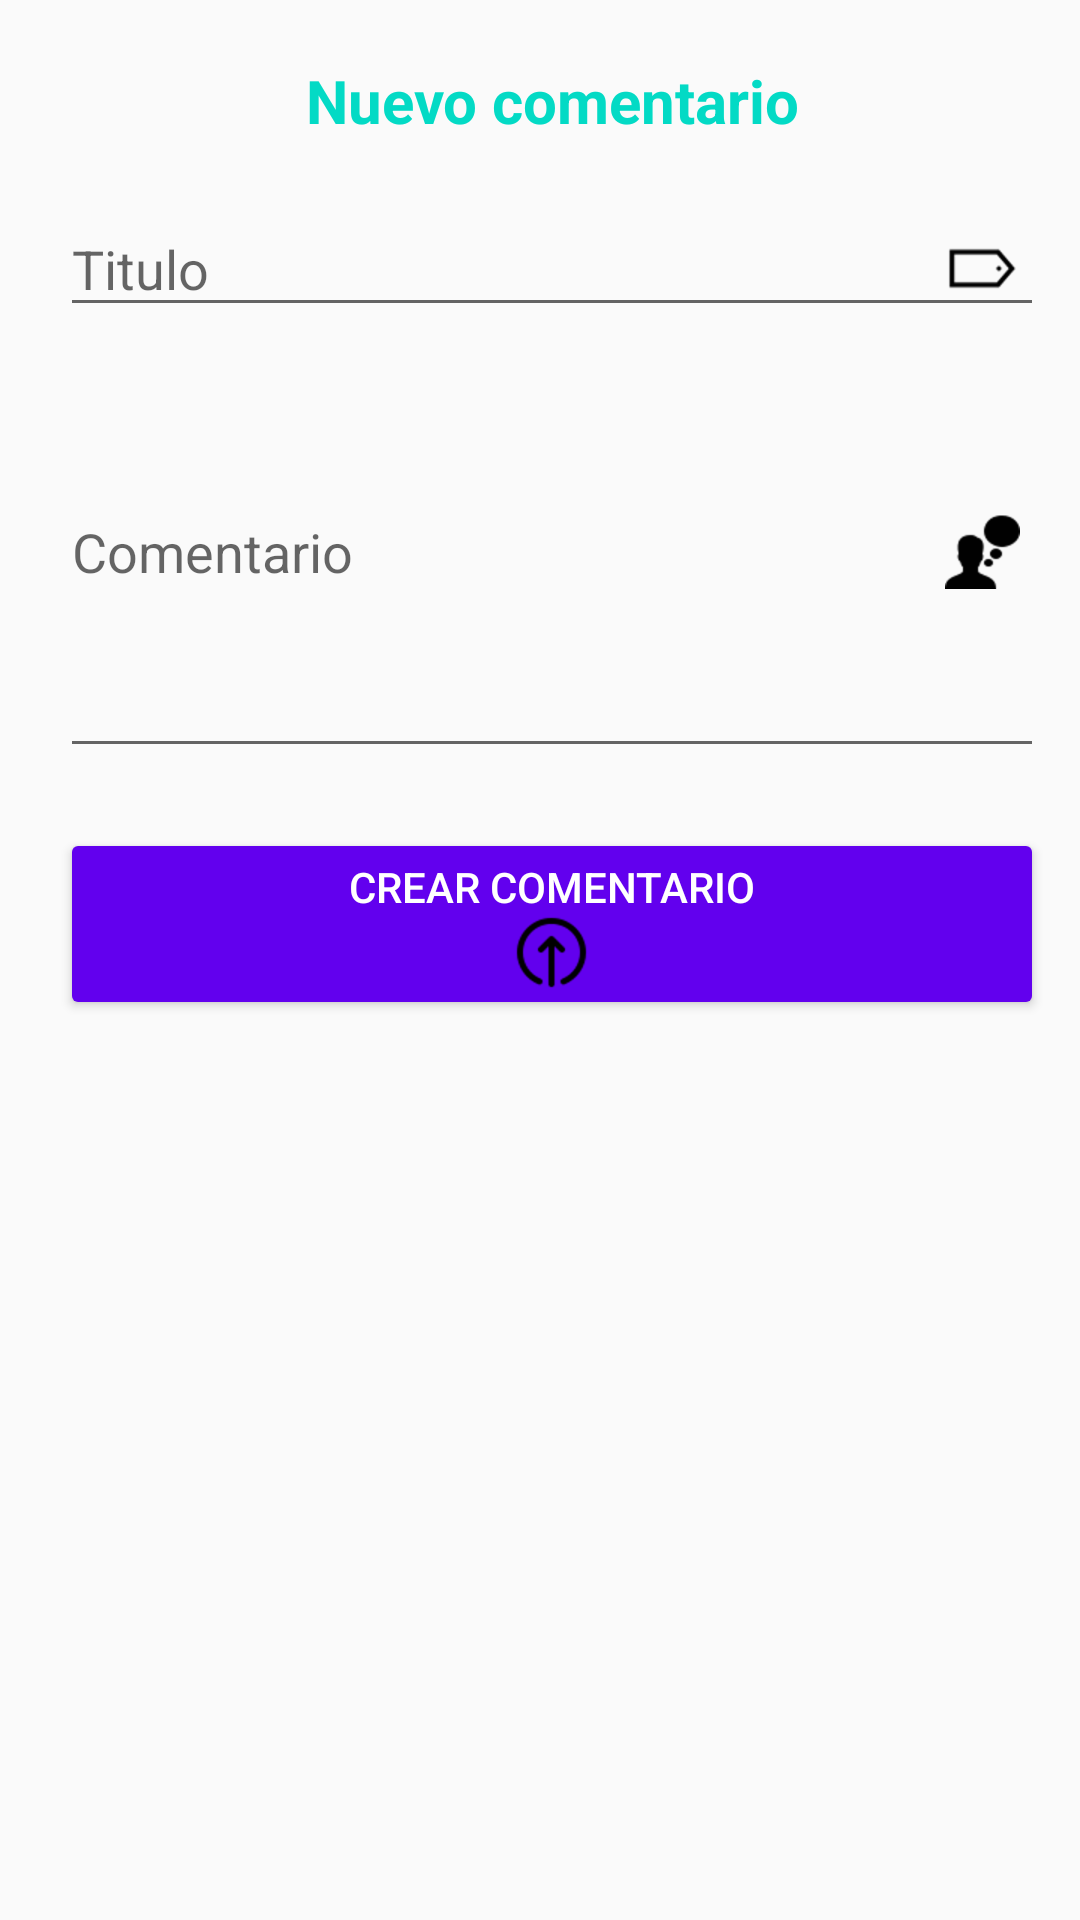

Layout XML and referenced resources for this Android screen:
<!-- AndroidManifest.xml: application theme AppTheme -->
<!-- res/layout/activity_new_comment.xml -->
<?xml version="1.0" encoding="utf-8"?>
<android.support.constraint.ConstraintLayout
    xmlns:android="http://schemas.android.com/apk/res/android"
    xmlns:app="http://schemas.android.com/apk/res-auto"
    xmlns:tools="http://schemas.android.com/tools"
    android:layout_width="match_parent"
    android:layout_height="match_parent"
    tools:context="com.i053114.myapplication.Views.NewCommentActivity">

    <LinearLayout
        android:layout_width="368dp"
        android:layout_height="495dp"
        android:orientation="vertical"
        android:padding="20dp"
        tools:layout_editor_absoluteY="8dp"
        tools:layout_editor_absoluteX="8dp">

        <TextView
            android:layout_width="match_parent"
            android:layout_height="wrap_content"
            android:text="Nuevo comentario"
            android:textSize="20sp"
            android:textStyle="bold"
            android:textAlignment="center"
            android:textColor="@color/colorAccent"
            android:layout_marginBottom="20dp"/>


        <EditText
            android:id="@+id/id_et_comment_decription_title"
            android:layout_width="match_parent"
            android:layout_height="wrap_content"
            android:hint="Titulo"
            android:inputType="textMultiLine"
            android:scrollbars="vertical"
            android:overScrollMode="always"
            android:scrollbarStyle="insideInset"
            android:lines="1"
            android:scrollHorizontally="false"
            android:drawableEnd="@drawable/titulo"/>

        <EditText
            android:id="@+id/id_et_comment_decription"
            android:layout_width="match_parent"
            android:layout_height="wrap_content"
            android:hint="Comentario"
            android:inputType="textMultiLine"
            android:scrollbars="vertical"
            android:overScrollMode="always"
            android:scrollbarStyle="insideInset"
            android:lines="6"
            android:scrollHorizontally="false"
            android:drawableEnd="@drawable/comentario"/>

        <Button
            android:layout_width="match_parent"
            android:layout_height="wrap_content"
            android:text="Crear comentario"
            android:layout_marginTop="20dp"
            android:theme="@style/RaisedButtonDark"
            android:onClick="onclickCreateComment"
            android:drawableBottom="@drawable/icons8_login_rounded_up_filled_50"/>

    </LinearLayout>

</android.support.constraint.ConstraintLayout>
<!-- resources referenced by this layout -->
<resources>
  <!-- drawable comentario: png bitmap (drawable-hdpi, 865 bytes) -->
  <!-- drawable icons8_login_rounded_up_filled_50: png bitmap (drawable-hdpi, 1112 bytes) -->
  <!-- drawable titulo: png bitmap (drawable-hdpi, 472 bytes) -->
  <style name="RaisedButtonDark">
          <item name="colorButtonNormal">@color/colorPrimary</item>
          <item name="colorControlHighlight">@color/colorPrimaryDark</item>
          <item name="android:textColor">@android:color/white</item>
      </style>
  <style name="AppTheme" parent="Theme.AppCompat.Light.DarkActionBar">
          
          <item name="colorPrimary">@color/colorPrimary</item>
          <item name="colorPrimaryDark">@color/colorPrimaryDark</item>
          <item name="colorAccent">@color/colorAccent</item>
      </style>
  <!-- not gathered from this repository: default colours our renderer supplied (Android Studio template values) -->
  <color name="colorPrimary">#FF6200EE</color>
  <color name="colorPrimaryDark">#FF3700B3</color>
  <color name="colorAccent">#FF03DAC5</color>
</resources>
